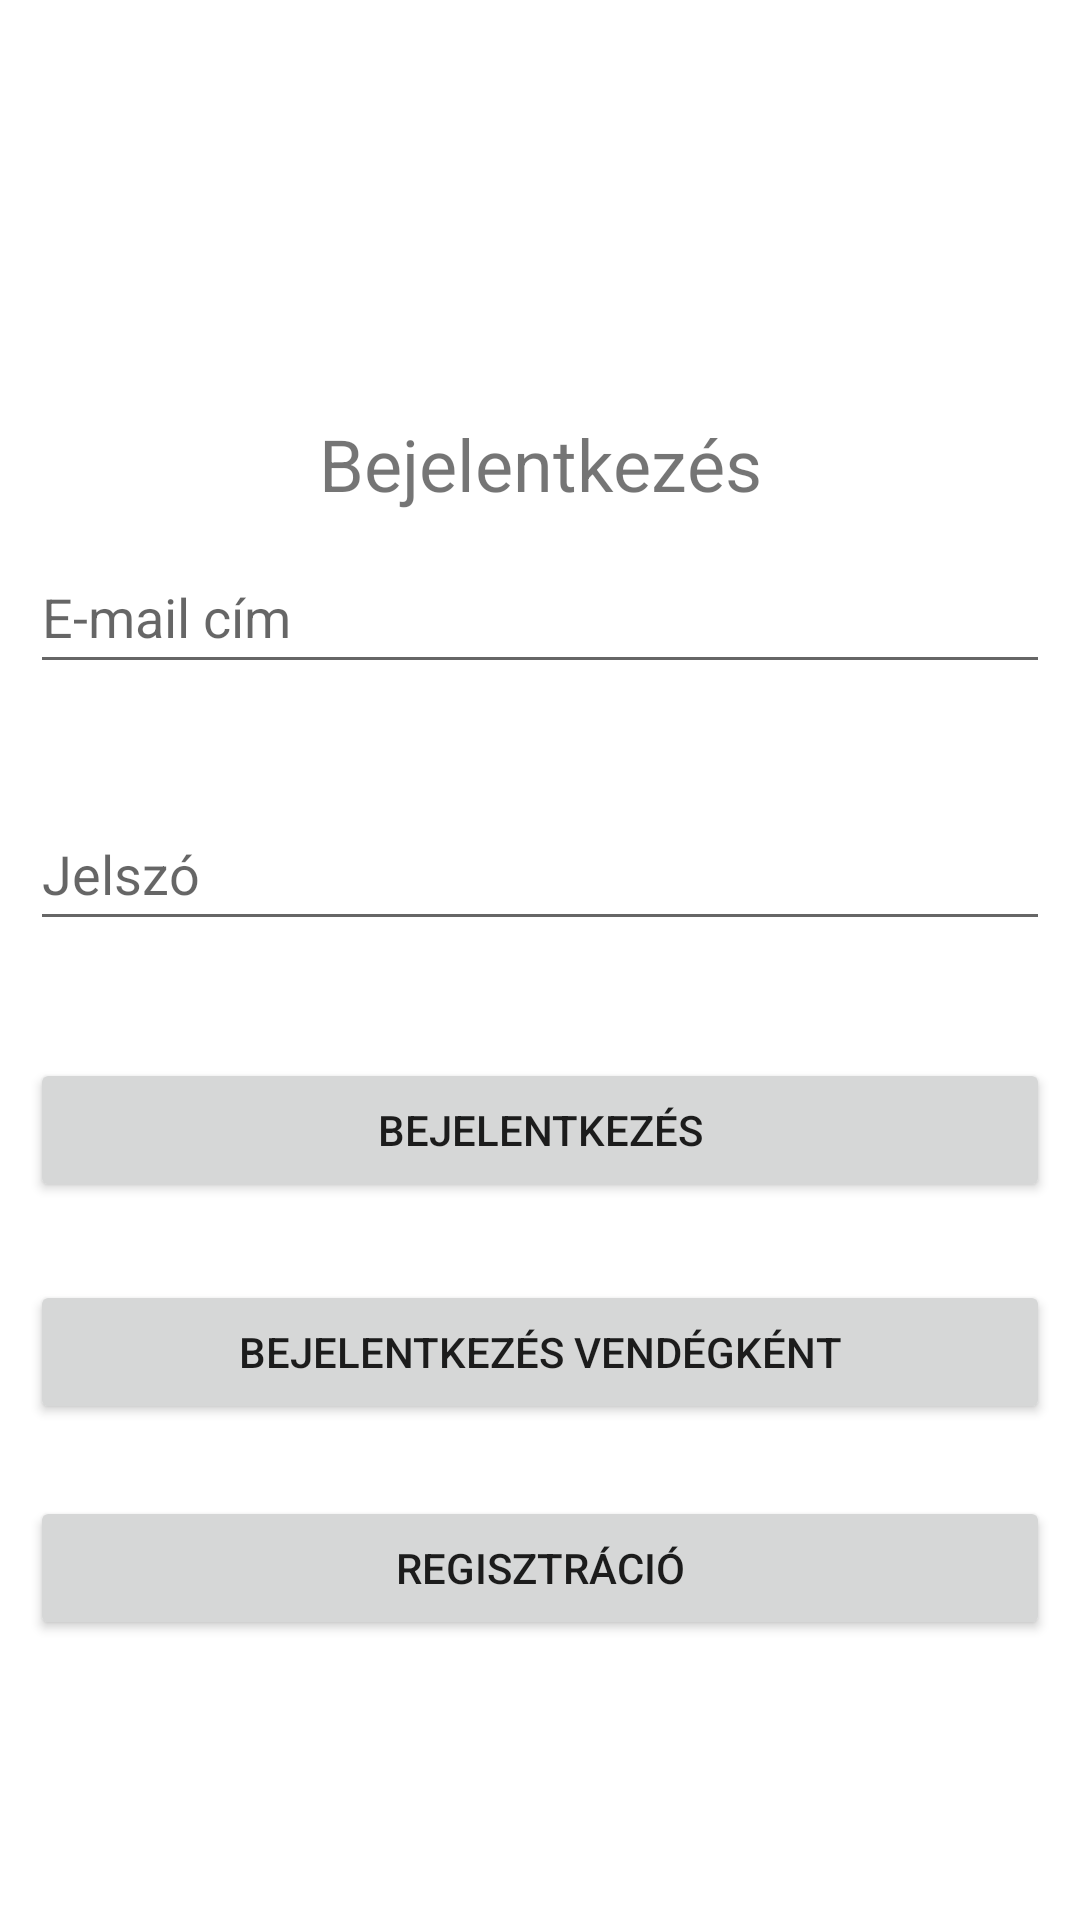

Here is an Android app screen rendered from its layout file. Give the layout XML and the strings, colors and styles it references.
<!-- AndroidManifest.xml: application theme Theme.Kotprog -->
<!-- res/layout/activity_main.xml -->
<?xml version="1.0" encoding="utf-8"?>
<androidx.constraintlayout.widget.ConstraintLayout xmlns:android="http://schemas.android.com/apk/res/android"
    xmlns:app="http://schemas.android.com/apk/res-auto"
    xmlns:tools="http://schemas.android.com/tools"
    android:layout_width="match_parent"
    android:layout_height="match_parent"
    tools:context=".MainActivity">

    <EditText
    android:id="@+id/editTextUsername"
    android:layout_width="match_parent"
    android:layout_height="48dp"
    android:layout_margin="10dp"
    android:ems="10"
    android:hint="@string/email_hu"
    android:inputType="textEmailAddress"
    app:layout_constraintBottom_toBottomOf="parent"
    app:layout_constraintEnd_toEndOf="parent"
    app:layout_constraintHorizontal_bias="0.526"
    app:layout_constraintStart_toStartOf="parent"
    app:layout_constraintTop_toTopOf="parent"
    app:layout_constraintVertical_bias="0.297" />

    <EditText
        android:hint="@string/password_hu"
        android:id="@+id/editTextPassword"
        android:layout_width="match_parent"
        android:layout_height="48dp"
        android:layout_margin="10dp"
        android:ems="10"
        android:inputType="textPassword"
        app:layout_constraintBottom_toBottomOf="parent"
        app:layout_constraintTop_toBottomOf="@+id/editTextUsername"
        app:layout_constraintVertical_bias="0.08"
        tools:layout_editor_absoluteX="0dp" />

    <Button
        android:layout_margin="10dp"
        android:onClick="login"
        android:id="@+id/buttonLogin"
        android:layout_width="match_parent"
        android:layout_height="wrap_content"
        android:text="@string/login_hu"
        app:layout_constraintBottom_toBottomOf="parent"
        app:layout_constraintTop_toBottomOf="@+id/editTextPassword"
        app:layout_constraintVertical_bias="0.112"
        tools:layout_editor_absoluteX="0dp" />


    <Button
        android:id="@+id/buttonGuestLogin"
        android:layout_width="match_parent"
        android:layout_height="wrap_content"
        android:layout_margin="10dp"
        android:onClick="loginAsGuest"
        android:text="@string/guest_login_hu"
        app:layout_constraintBottom_toBottomOf="parent"
        app:layout_constraintTop_toBottomOf="@id/buttonLogin"
        app:layout_constraintVertical_bias="0.094"
        tools:layout_editor_absoluteX="19dp" />

    <Button
        android:id="@+id/buttonRegister"
        android:layout_width="match_parent"
        android:layout_height="wrap_content"
        android:layout_margin="10dp"
        android:onClick="register"
        android:text="@string/register_hu"
        app:layout_constraintBottom_toBottomOf="parent"
        app:layout_constraintTop_toBottomOf="@+id/buttonGuestLogin"
        app:layout_constraintVertical_bias="0.145"
        tools:layout_editor_absoluteX="10dp" />

    <TextView
        android:id="@+id/textViewLogin"
        android:layout_width="match_parent"
        android:layout_height="wrap_content"
        android:ems="10"
        android:text="@string/login_hu"
        android:textAlignment="center"
        android:textSize="24sp"
        app:layout_constraintBottom_toTopOf="@+id/editTextUsername"
        app:layout_constraintTop_toBottomOf="@id/imageViewCarpet"
        app:layout_constraintVertical_bias="0.638"
        tools:layout_editor_absoluteX="0dp" />

    <ImageView
        android:id="@+id/imageViewCarpet"
        android:layout_width="120dp"
        android:layout_height="120dp"
        android:src="@drawable/carpet_logo"
        app:layout_constraintBottom_toTopOf="@id/textViewLogin"
        app:layout_constraintEnd_toEndOf="parent"
        app:layout_constraintHorizontal_bias="0.498"
        app:layout_constraintStart_toStartOf="parent"
        app:layout_constraintTop_toTopOf="parent" />
</androidx.constraintlayout.widget.ConstraintLayout>
<!-- resources referenced by this layout -->
<resources>
  <string name="email_hu">E-mail cím</string>
  <string name="guest_login_hu">Bejelentkezés vendégként</string>
  <string name="login_hu">Bejelentkezés</string>
  <string name="password_hu">Jelszó</string>
  <string name="register_hu">Regisztráció</string>
  <style name="Theme.Kotprog" parent="Theme.MaterialComponents.DayNight.DarkActionBar">
          
          <item name="colorPrimary">@color/purple_500</item>
          <item name="colorPrimaryVariant">@color/purple_700</item>
          <item name="colorOnPrimary">@color/white</item>
          
          <item name="colorSecondary">@color/teal_200</item>
          <item name="colorSecondaryVariant">@color/teal_700</item>
          <item name="colorOnSecondary">@color/black</item>
          
          <item name="android:statusBarColor">?attr/colorPrimaryVariant</item>
          
  
          
          <item name="android:windowActivityTransitions">true</item>
  
          
          <item name="android:windowEnterTransition">@transition/explode</item>
          <item name="android:windowExitTransition">@transition/explode</item>
  
          
          <item name="android:windowSharedElementEnterTransition">
              @transition/change_image_transform</item>
          <item name="android:windowSharedElementExitTransition">
              @transition/change_image_transform</item>
  
      </style>
  <!-- not gathered from this repository: default colours our renderer supplied (Android Studio template values) -->
  <color name="purple_500">#FF6200EE</color>
  <color name="purple_700">#FF3700B3</color>
  <color name="teal_200">#FF03DAC5</color>
  <color name="teal_700">#FF018786</color>
  <color name="black">#FF000000</color>
  <color name="white">#FFFFFFFF</color>
</resources>
